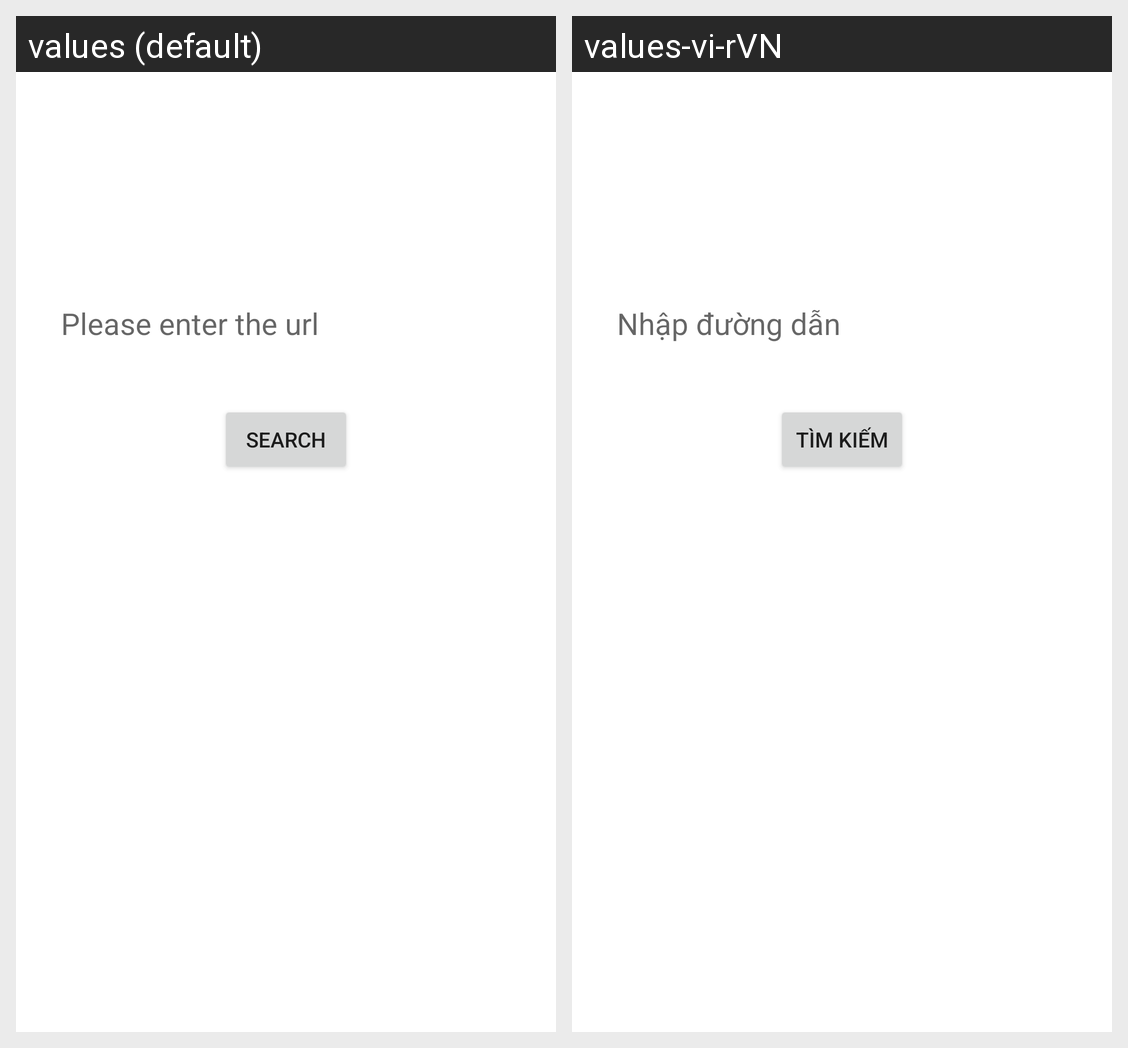

For this localized Android screen grid, give each drawn string resource with its value in every locale shown.
Android screen res/layout/fragment_search.xml rendered under 2 locales, left to right: values (default), values-vi-rVN. Device: Nexus 5 (rendered at 1080×1920; each locale shown at half size, 540×960, under a caption strip naming it); theme Theme.RssReader.
Strings drawn on this screen, with the default value and each locale's value (text and hints the layout hard-codes, and strings that could not be matched under every locale, appear in the picture but are not listed):

title_search
  values: Search
  values-vi-rVN: Tìm kiếm

input_rss
  values: Please enter the url
  values-vi-rVN: Nhập đường dẫn
